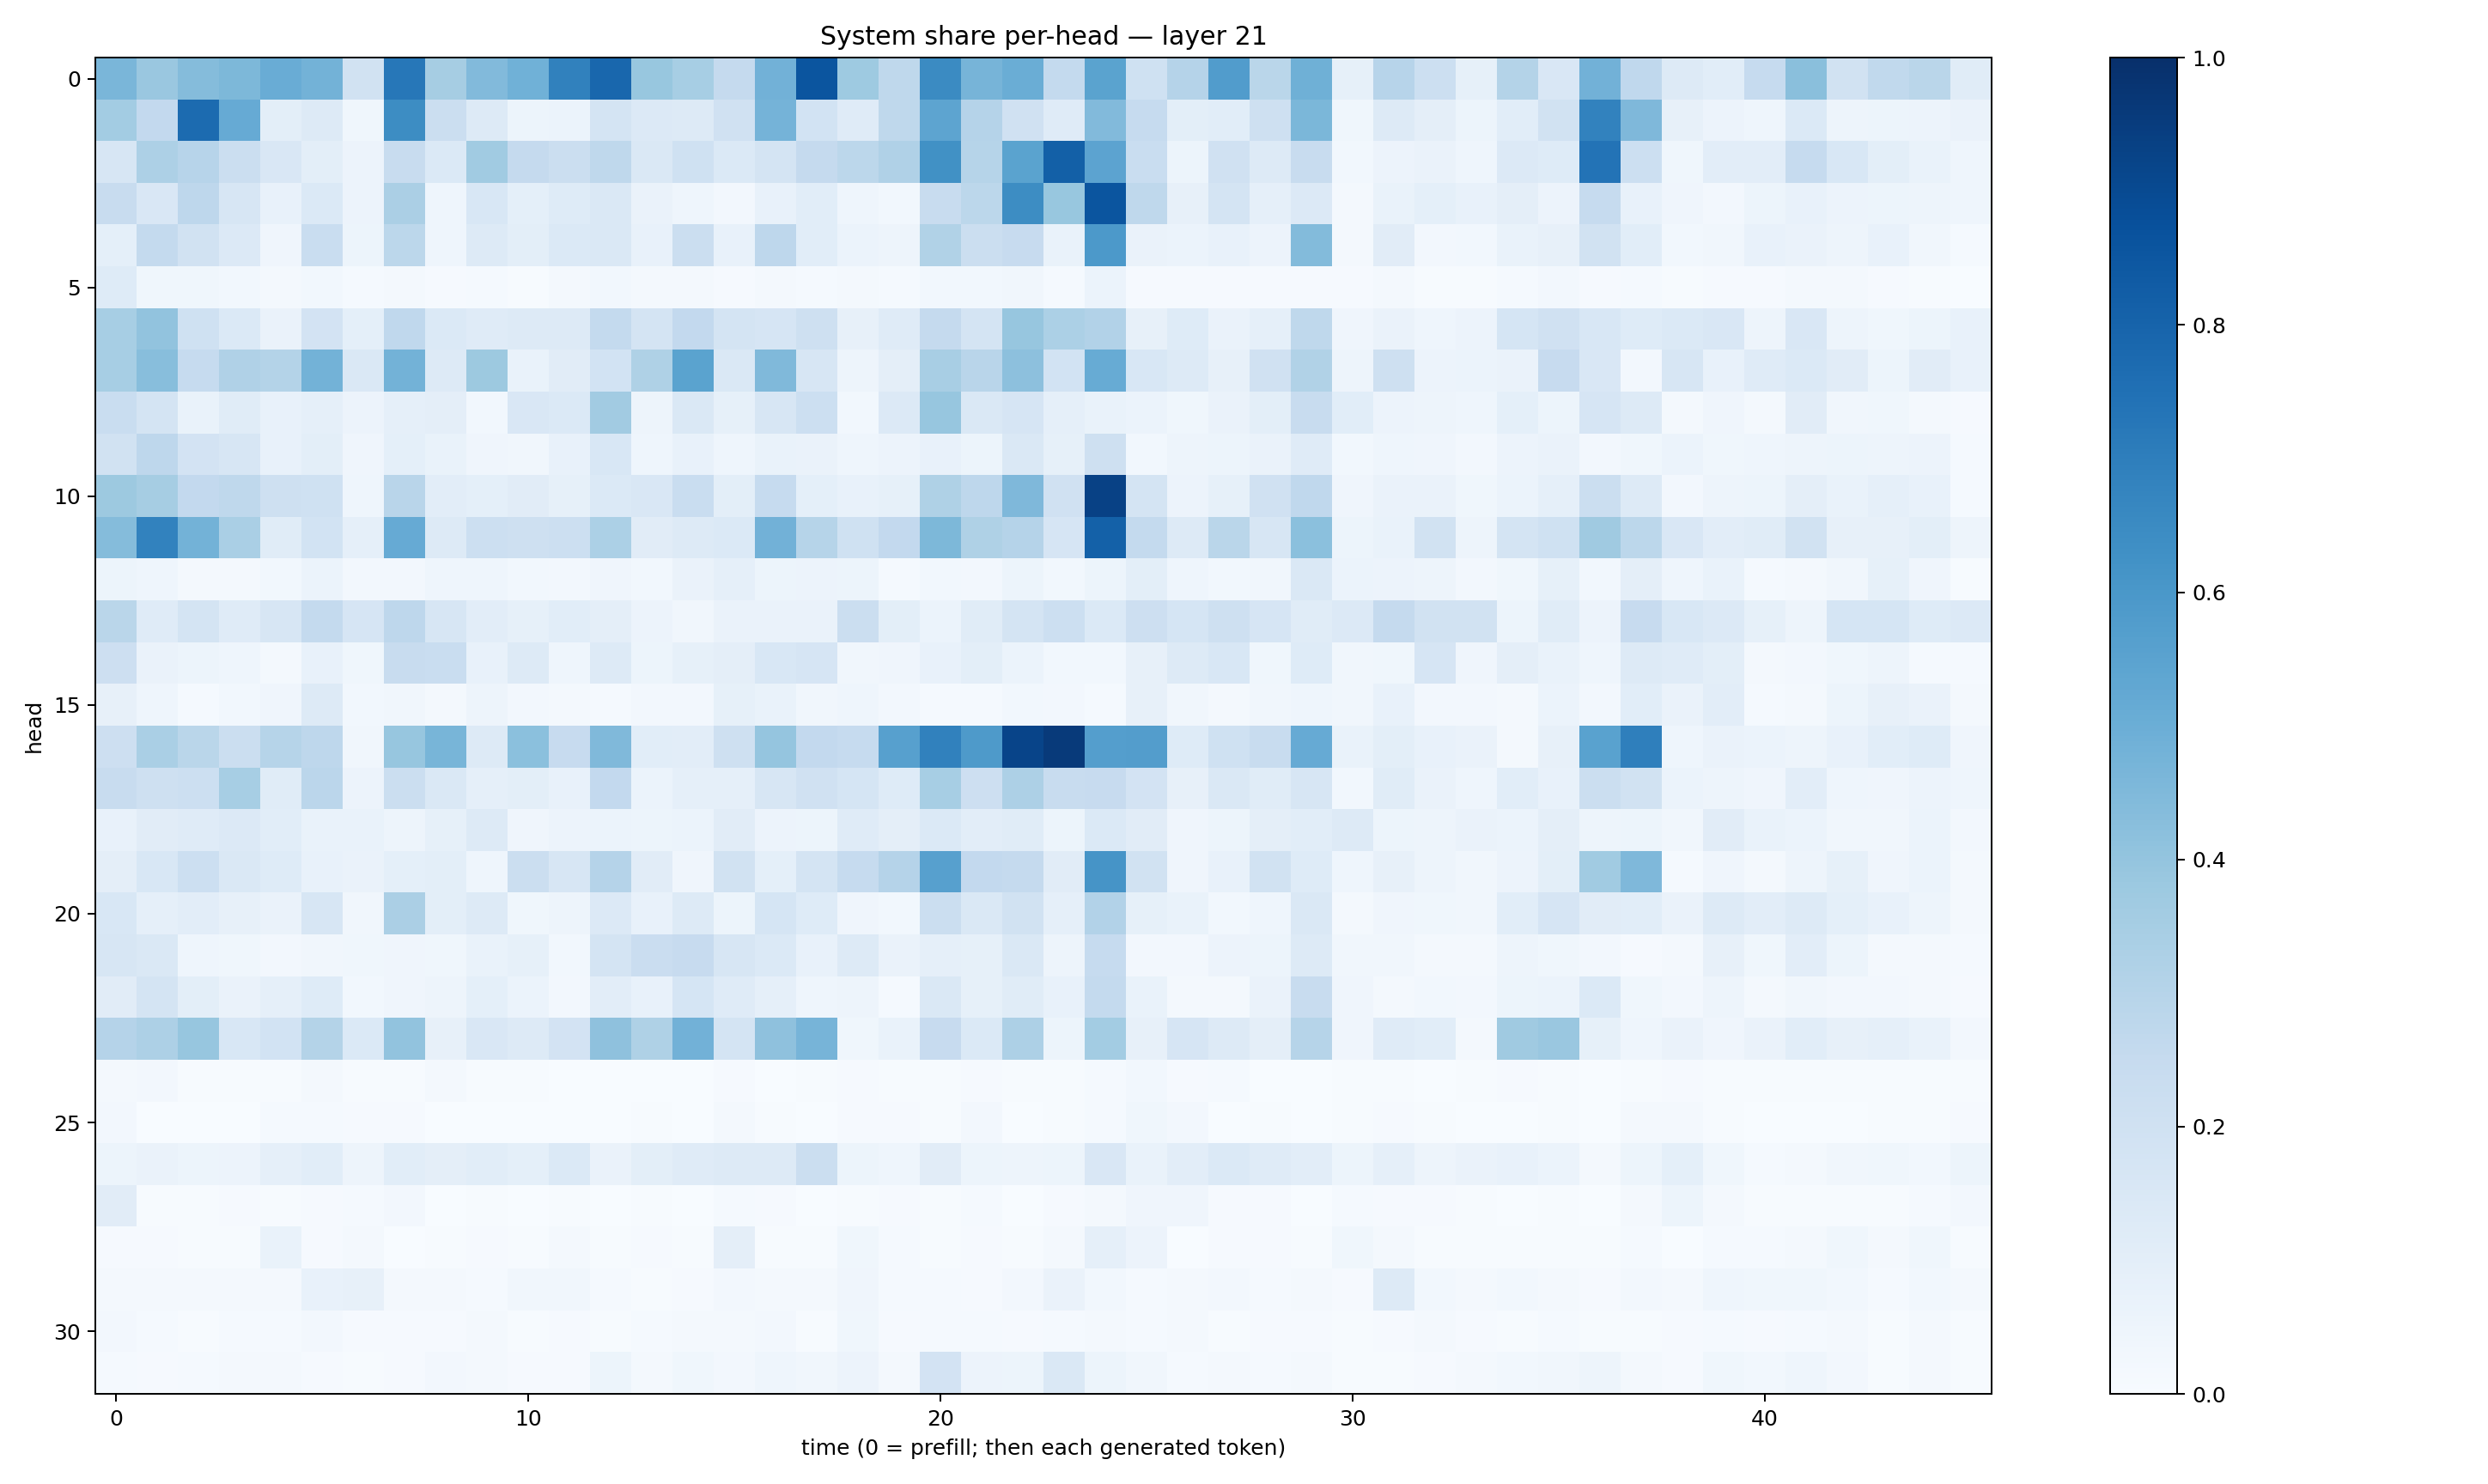

The data file committed next to this chart (first rows):
0.46396893, 0.38602892, 0.4363543, 0.45466924, 0.50674045, 0.47865474, 0.19050637, 0.72586536, 0.3483584, 0.44342285, 0.48617885, 0.68363905, 0.78874195, 0.38832635, 0.34383819, 0.25242904, 0.4825228, 0.85911053, 0.371296, 0.27258417, 0.64969397, 0.47000062, 0.50329703, 0.2574282
0.3577, 0.2579, 0.7725, 0.5135, 0.09889, 0.1273, 0.03861, 0.6411, 0.2263, 0.1257, 0.05455, 0.06241, 0.1773, 0.1354, 0.1305, 0.1986, 0.476, 0.1873, 0.1197, 0.2725, 0.5395, 0.3041, 0.1961, 0.1173
0.1583, 0.3246, 0.2932, 0.2227, 0.1508, 0.0986, 0.05799, 0.2401, 0.1392, 0.3656, 0.2532, 0.2208, 0.2732, 0.1471, 0.1996, 0.1403, 0.1734, 0.2514, 0.2803, 0.3199, 0.6285, 0.2989, 0.5472, 0.8151
0.2402, 0.149, 0.2735, 0.1575, 0.07317, 0.1391, 0.05757, 0.3353, 0.04395, 0.1562, 0.09078, 0.1247, 0.1455, 0.06342, 0.045, 0.027, 0.07593, 0.1076, 0.04599, 0.02885, 0.2345, 0.2777, 0.6419, 0.39
0.09313, 0.2574, 0.1949, 0.1337, 0.04093, 0.2333, 0.05192, 0.2781, 0.04667, 0.1315, 0.0992, 0.1386, 0.145, 0.07168, 0.2247, 0.07596, 0.2744, 0.1074, 0.05861, 0.04771, 0.3154, 0.2189, 0.2457, 0.06819
0.1233, 0.03779, 0.03694, 0.03001, 0.01967, 0.03084, 0.01286, 0.02128, 0.008969, 0.01218, 0.007111, 0.01732, 0.02844, 0.01632, 0.01614, 0.01044, 0.01596, 0.01553, 0.02214, 0.01282, 0.02899, 0.03006, 0.03233, 0.01248
0.3468, 0.403, 0.1999, 0.1386, 0.06537, 0.183, 0.09098, 0.2686, 0.1388, 0.1185, 0.1267, 0.1304, 0.2545, 0.1745, 0.2587, 0.1784, 0.1644, 0.2065, 0.08085, 0.1173, 0.2538, 0.1757, 0.391, 0.3316
0.3457, 0.4267, 0.249, 0.3179, 0.3063, 0.479, 0.1416, 0.479, 0.1322, 0.3786, 0.06971, 0.1094, 0.1873, 0.323, 0.5491, 0.1478, 0.4488, 0.1592, 0.04956, 0.09545, 0.3412, 0.2916, 0.4157, 0.1871
0.2341, 0.175, 0.06955, 0.1171, 0.07367, 0.08913, 0.05742, 0.08927, 0.09456, 0.02984, 0.15, 0.1382, 0.36, 0.04877, 0.1412, 0.08295, 0.1594, 0.218, 0.02863, 0.1337, 0.3923, 0.1475, 0.1671, 0.08656
0.1924, 0.2765, 0.1797, 0.1568, 0.0735, 0.09789, 0.04236, 0.09285, 0.06803, 0.04279, 0.03318, 0.07184, 0.153, 0.04471, 0.07245, 0.04317, 0.06759, 0.06432, 0.04481, 0.0566, 0.07569, 0.05357, 0.1447, 0.08574
0.3779, 0.3479, 0.2611, 0.2723, 0.2107, 0.2008, 0.04668, 0.2929, 0.1032, 0.0937, 0.1099, 0.0855, 0.1378, 0.1497, 0.2314, 0.101, 0.2465, 0.09156, 0.07059, 0.08435, 0.3205, 0.274, 0.4502, 0.1957
0.4357, 0.682, 0.478, 0.3367, 0.1154, 0.1841, 0.08781, 0.5118, 0.1257, 0.2167, 0.2052, 0.2151, 0.3301, 0.1125, 0.1275, 0.1371, 0.481, 0.2984, 0.1998, 0.259, 0.4533, 0.3237, 0.3009, 0.1656
0.05241, 0.04491, 0.01784, 0.02172, 0.02935, 0.05898, 0.02503, 0.02543, 0.04423, 0.04449, 0.02972, 0.02431, 0.04024, 0.02996, 0.06622, 0.08816, 0.05336, 0.055, 0.05268, 0.01501, 0.03056, 0.02596, 0.05217, 0.0293
0.2871, 0.121, 0.1775, 0.1179, 0.1625, 0.2551, 0.1641, 0.2736, 0.1611, 0.1045, 0.08371, 0.1066, 0.09434, 0.0555, 0.03292, 0.0641, 0.06488, 0.0664, 0.2211, 0.09973, 0.05961, 0.1168, 0.1729, 0.2155
0.2148, 0.06413, 0.05372, 0.04538, 0.02277, 0.0728, 0.03569, 0.2386, 0.2344, 0.07257, 0.1328, 0.04555, 0.1262, 0.05123, 0.08377, 0.09717, 0.1544, 0.1652, 0.0347, 0.0392, 0.07123, 0.1014, 0.06193, 0.02947
0.0802, 0.0432, 0.01561, 0.02914, 0.04115, 0.127, 0.03012, 0.03454, 0.01951, 0.04793, 0.02467, 0.02002, 0.01498, 0.02406, 0.02404, 0.08402, 0.06757, 0.03232, 0.04507, 0.02377, 0.01532, 0.01511, 0.02783, 0.02459
0.214, 0.3392, 0.2883, 0.2263, 0.2999, 0.2763, 0.03397, 0.3927, 0.4652, 0.1328, 0.4212, 0.2446, 0.4489, 0.1093, 0.1049, 0.2063, 0.3959, 0.2616, 0.2476, 0.559, 0.6858, 0.5892, 0.9217, 0.9592
0.2353, 0.209, 0.2152, 0.3438, 0.1168, 0.2828, 0.05661, 0.2198, 0.1432, 0.08848, 0.1015, 0.07456, 0.2587, 0.05943, 0.08691, 0.08786, 0.1618, 0.1983, 0.1711, 0.1225, 0.3452, 0.2111, 0.3246, 0.2421
0.07637, 0.1096, 0.1184, 0.1336, 0.106, 0.06994, 0.06682, 0.04688, 0.08262, 0.1259, 0.04118, 0.05529, 0.05937, 0.05398, 0.06202, 0.1111, 0.05503, 0.05096, 0.1189, 0.09567, 0.1368, 0.1032, 0.1148, 0.05305
0.09608, 0.1539, 0.2173, 0.142, 0.1226, 0.07476, 0.06631, 0.09031, 0.1008, 0.04647, 0.2252, 0.161, 0.3036, 0.1095, 0.0423, 0.1913, 0.09141, 0.172, 0.2465, 0.301, 0.5599, 0.2598, 0.2521, 0.1125
0.1526, 0.08762, 0.1044, 0.07829, 0.06412, 0.1583, 0.03187, 0.3334, 0.101, 0.1255, 0.03896, 0.04939, 0.1337, 0.07808, 0.1256, 0.05097, 0.1687, 0.1214, 0.04238, 0.02841, 0.225, 0.1425, 0.1921, 0.086
0.1574, 0.1431, 0.0458, 0.03631, 0.02613, 0.03464, 0.03672, 0.04117, 0.03659, 0.06812, 0.08508, 0.03077, 0.1737, 0.2297, 0.246, 0.1573, 0.1394, 0.07805, 0.1295, 0.06337, 0.08847, 0.08583, 0.1444, 0.04882
0.1107, 0.176, 0.09777, 0.06566, 0.08678, 0.1247, 0.0276, 0.0397, 0.04856, 0.0924, 0.06155, 0.02396, 0.1025, 0.07229, 0.1716, 0.1178, 0.08672, 0.04666, 0.04969, 0.01492, 0.1438, 0.08584, 0.1154, 0.07503
0.3035, 0.3275, 0.3909, 0.1524, 0.1845, 0.3056, 0.1393, 0.4044, 0.08045, 0.1487, 0.1258, 0.1803, 0.4134, 0.3221, 0.4838, 0.1753, 0.4127, 0.47, 0.03767, 0.06748, 0.2447, 0.1388, 0.3266, 0.05176
0.01634, 0.02522, 0.007006, 0.005971, 0.007202, 0.02018, 0.004757, 0.00706, 0.01962, 0.005909, 0.004995, 0.002407, 0.002067, 0.001595, 0.002944, 0.008285, 0.003538, 0.004522, 0.01162, 0.004489, 0.005335, 0.009832, 0.004295, 0.005282
0.02403, 0.003613, 0.003839, 0.001859, 0.01177, 0.0141, 0.01007, 0.01054, 0.001106, 0.001565, 0.001081, 0.002074, 0.00123, 0.006402, 0.002186, 0.01755, 0.006475, 0.002262, 0.009187, 0.008907, 0.005351, 0.0236, 0.002682, 0.007305
0.05444, 0.06583, 0.05442, 0.0585, 0.08961, 0.1088, 0.05067, 0.1081, 0.09429, 0.1057, 0.09143, 0.1396, 0.06557, 0.09827, 0.1197, 0.1253, 0.1277, 0.2217, 0.05309, 0.04518, 0.1111, 0.0531, 0.04992, 0.05464
0.1129, 0.004323, 0.005016, 0.008086, 0.006692, 0.0103, 0.01224, 0.02669, 0.00315, 0.007724, 0.003697, 0.005028, 0.001078, 0.007663, 0.003286, 0.01205, 0.009456, 0.00363, 0.005284, 0.009188, 0.006527, 0.01246, 0.003729, 0.008524
0.009535, 0.008033, 0.004393, 0.005096, 0.06962, 0.009856, 0.02116, 0.001856, 0.007539, 0.0104, 0.006147, 0.02179, 0.004446, 0.01144, 0.004597, 0.0956, 0.005762, 0.005203, 0.03532, 0.01179, 0.005782, 0.008677, 0.006587, 0.0166
0.01727, 0.01896, 0.02013, 0.02236, 0.01996, 0.07292, 0.0792, 0.02134, 0.02, 0.01261, 0.03143, 0.03174, 0.0155, 0.007441, 0.007876, 0.0246, 0.01653, 0.02174, 0.04272, 0.01346, 0.01495, 0.01055, 0.02416, 0.06441
0.02454, 0.01249, 0.006415, 0.0155, 0.01444, 0.02352, 0.009334, 0.01146, 0.008913, 0.01748, 0.004099, 0.009232, 0.006042, 0.01347, 0.01885, 0.0166, 0.02394, 0.005645, 0.03636, 0.01025, 0.01549, 0.01416, 0.008284, 0.01535
0.01249, 0.009943, 0.01234, 0.02011, 0.01981, 0.01024, 0.007312, 0.01085, 0.0257, 0.0203, 0.01005, 0.009083, 0.05219, 0.01852, 0.03784, 0.02507, 0.04501, 0.03132, 0.0563, 0.01823, 0.1831, 0.05737, 0.05214, 0.1464
